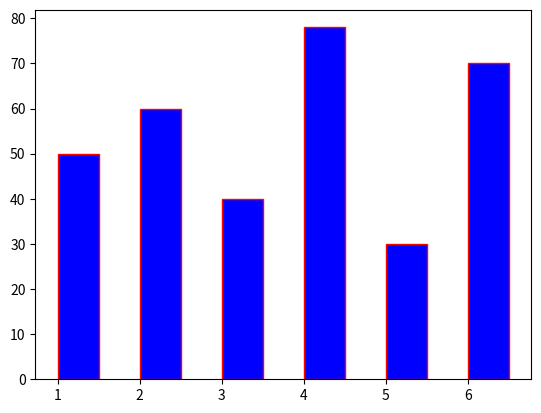

This figure's Python source:
import matplotlib.pyplot as plt

x = [1, 2, 3, 4, 5, 6]
y = [50, 60, 40, 78, 30, 70]
plt.bar(x, y, width=0.5,
        align="edge",
        bottom=0,
        color="blue",
        edgecolor="r",
        linewidth=1)
plt.show()

"""
bar(x, height, width=o.8, bottom=None, align="center", color="b",
    edgecolor, linewidth)
x: x坐标值
height: y坐标值，每根柱子高度
width: 柱子宽度，默认值为0.8
bottom: 每根柱子的底部y坐标
align: 柱子的位置与x坐标的关系，默认值为"center"，表示
       柱子与x坐标居中对齐，如为"edge"，表示柱子与x坐标对齐
color: 柱子的填充颜色
edgecolr: 柱子的边框颜色
linewidth: 柱子边框粗细
"""
